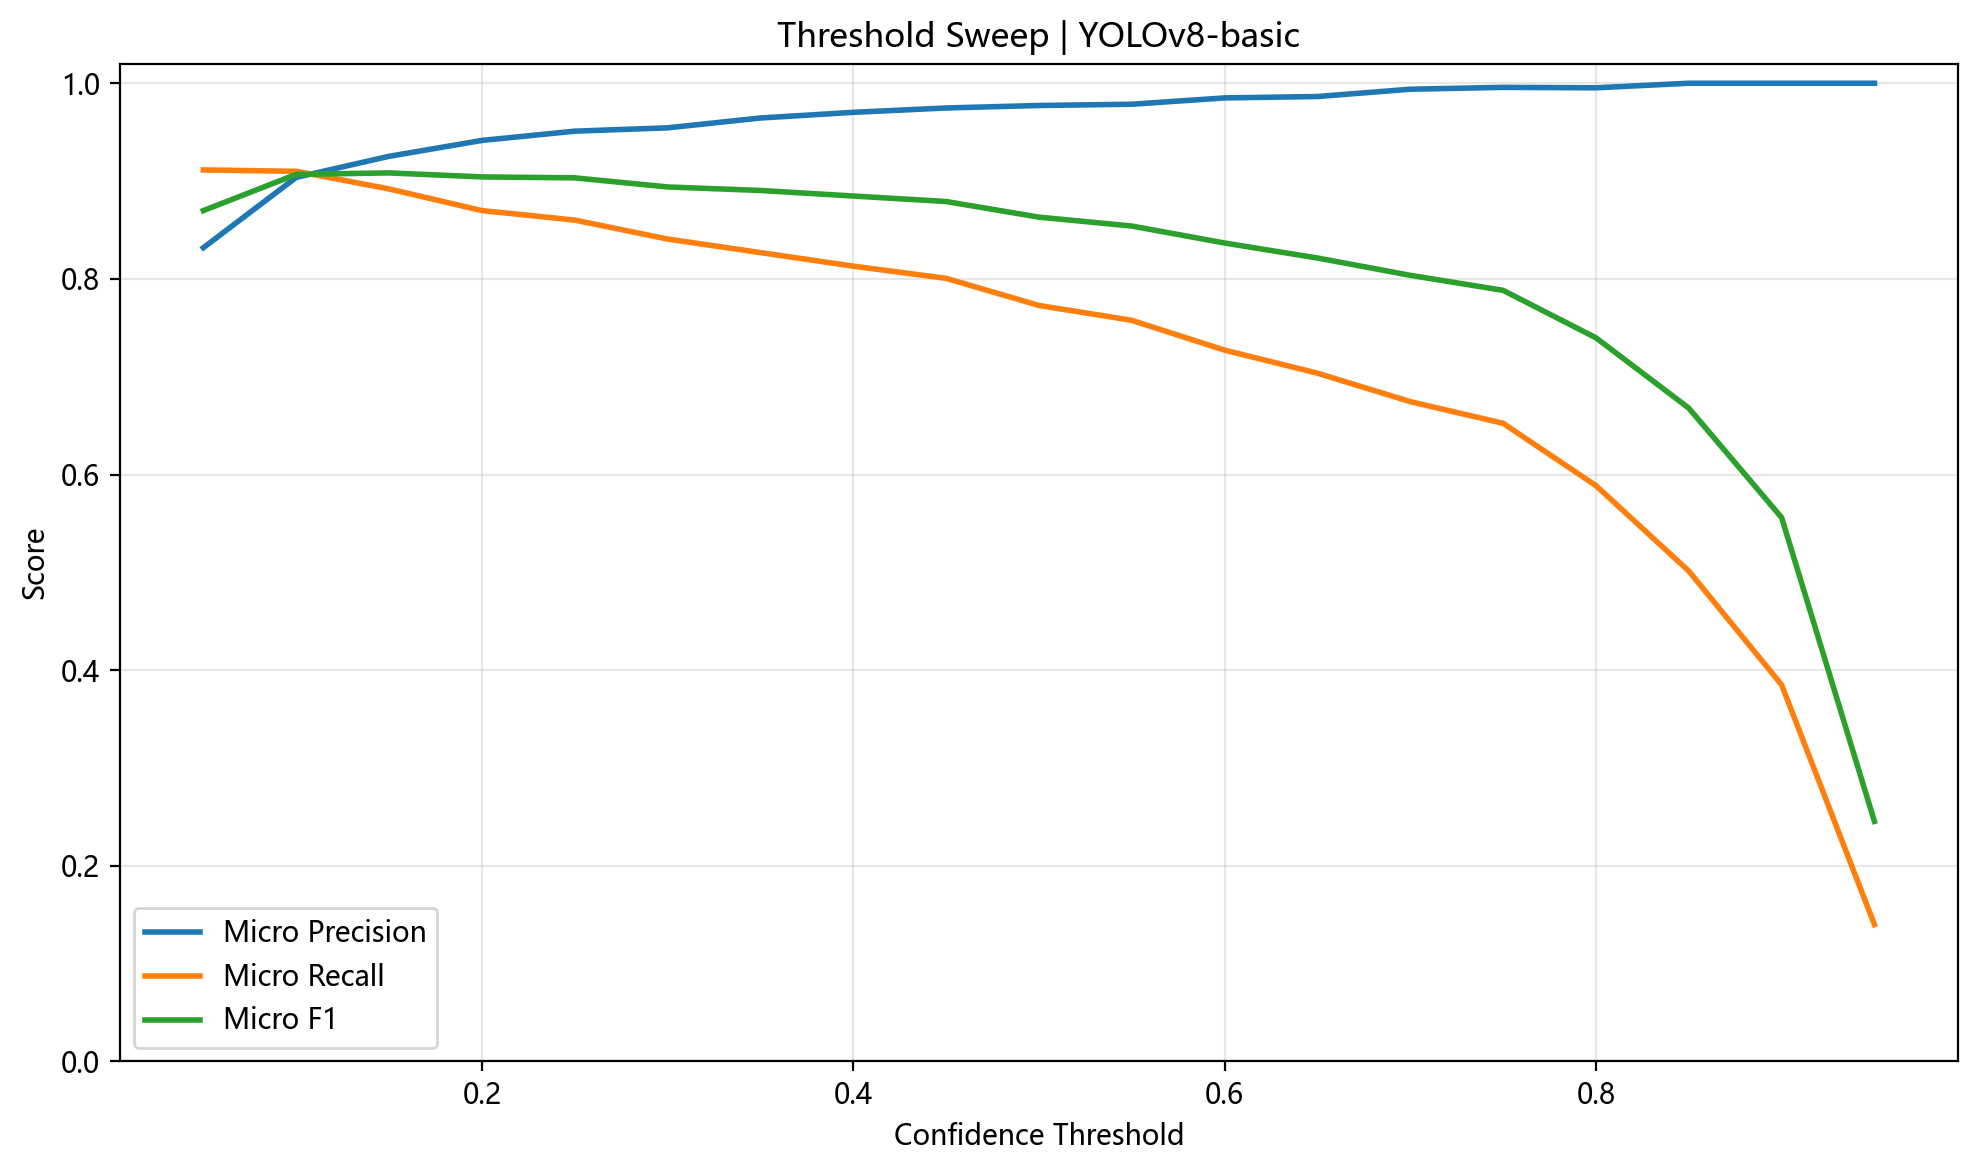

The file beside this chart, header and first rows:
threshold, micro_precision, micro_recall, micro_f1, macro_precision, macro_recall, macro_f1
0.05, 0.8319, 0.9114, 0.8698, 0.8486, 0.9444, 0.8873
0.1, 0.9037, 0.91, 0.9068, 0.9048, 0.9443, 0.9179
0.15, 0.9253, 0.892, 0.9083, 0.9336, 0.9351, 0.9257
0.2, 0.9415, 0.8698, 0.9042, 0.9452, 0.9245, 0.9226
0.25, 0.951, 0.8601, 0.9033, 0.9539, 0.9198, 0.9231
0.3, 0.9544, 0.8407, 0.894, 0.9553, 0.9074, 0.9143
0.35, 0.9645, 0.8269, 0.8904, 0.9694, 0.8993, 0.9134
0.4, 0.9702, 0.813, 0.8847, 0.9727, 0.887, 0.9061
0.45, 0.9747, 0.8006, 0.8791, 0.9761, 0.878, 0.9009
0.5, 0.9772, 0.7729, 0.8631, 0.9772, 0.8595, 0.8855
0.55, 0.9785, 0.7576, 0.854, 0.9777, 0.8475, 0.8763
0.6, 0.985, 0.7271, 0.8367, 0.9867, 0.8229, 0.8601
0.65, 0.9864, 0.7036, 0.8213, 0.9898, 0.8047, 0.8462
0.7, 0.9939, 0.6745, 0.8036, 0.9976, 0.7831, 0.8328
0.75, 0.9958, 0.6524, 0.7883, 0.9985, 0.7635, 0.8152
0.8, 0.9953, 0.5886, 0.7398, 0.9983, 0.7041, 0.769
0.85, 1.0, 0.5014, 0.6679, 1.0, 0.6311, 0.704
0.9, 1.0, 0.385, 0.556, 1.0, 0.4973, 0.5965
0.95, 1.0, 0.1399, 0.2454, 0.8, 0.2012, 0.2991
